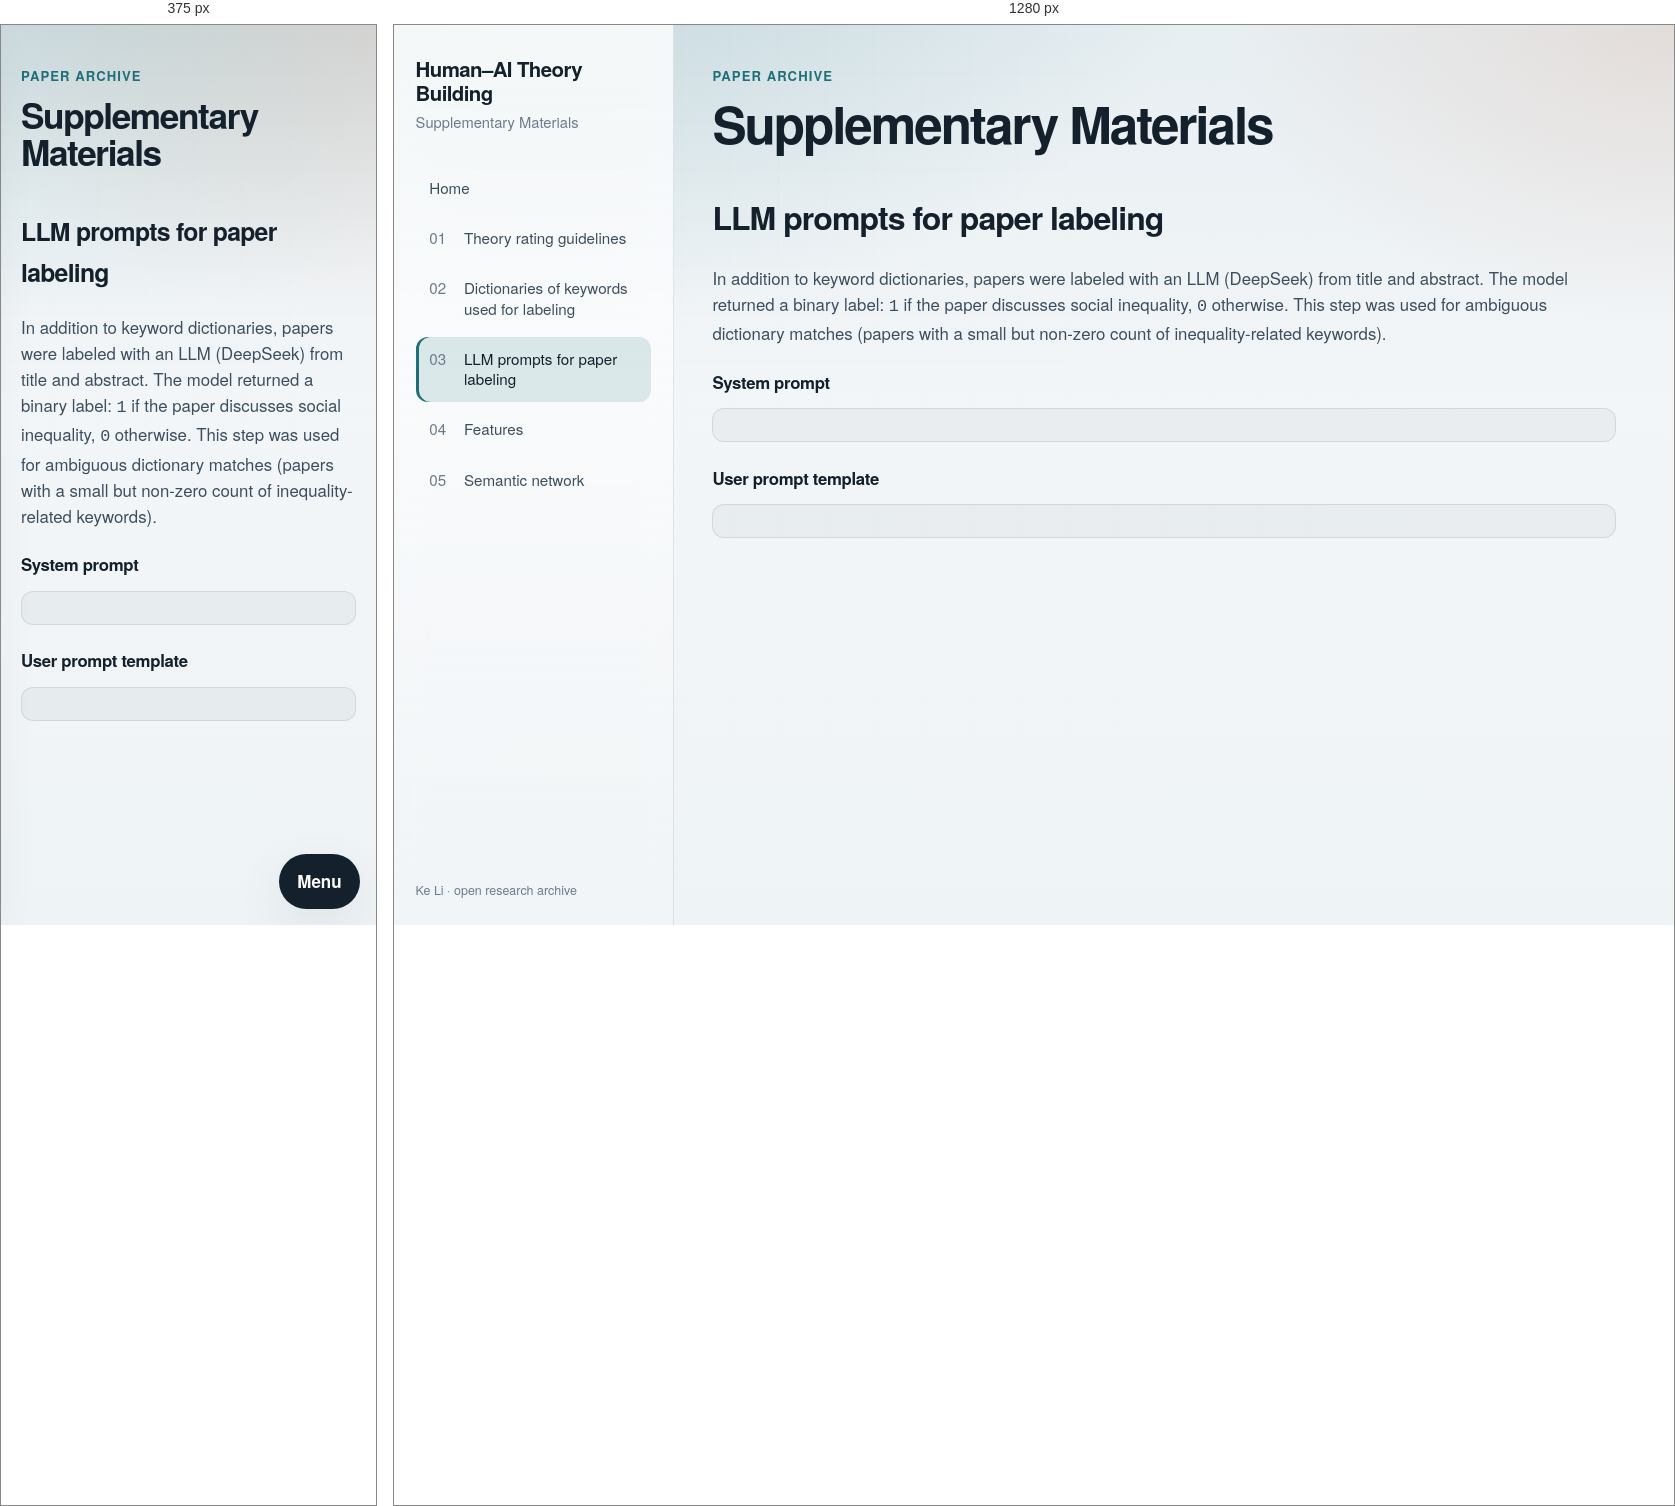
Rendered at 375 px and 1280 px, left to right.

<!-- file: labeling.html -->
<!DOCTYPE html>
<html lang="en">
  <head>
    <meta charset="utf-8" />
    <meta name="viewport" content="width=device-width, initial-scale=1" />
    <title>LLM paper labeling · Human–AI Theory Building</title>
    <meta
      name="description"
      content="Open supplementary materials for the Human–AI Theory Building research paper."
    />
    <link rel="preconnect" href="https://fonts.googleapis.com" />
    <link rel="preconnect" href="https://fonts.gstatic.com" crossorigin />
    <link
      href="https://fonts.googleapis.com/css2?family=Outfit:wght@400;500;600;700&family=IBM+Plex+Mono:wght@400;500&family=Source+Serif+4:opsz,wght@8..60,400;8..60,600&display=swap"
      rel="stylesheet"
    />
    <link rel="stylesheet" href="css/styles.css?v=20260815g" />
  </head>
  <body data-page="labeling">
    <div class="app">
      <aside class="sidebar" aria-label="Site navigation">
        <a class="brand" href="index.html">
          <p class="brand-mark">Human–AI Theory Building</p>
          <p class="brand-sub">Supplementary Materials</p>
        </a>

                <nav class="nav">
          <a class="nav-link" href="index.html" data-page="home">
            Home
          </a>
          <a class="nav-link" href="guidelines.html" data-page="guidelines">
            <span class="nav-index">01</span>
            <span class="nav-label">Theory rating guidelines</span>
          </a>
          <a class="nav-link" href="dictionaries.html" data-page="dictionaries">
            <span class="nav-index">02</span>
            <span class="nav-label">Dictionaries of keywords used for labeling</span>
          </a>
          <a class="nav-link is-active" href="labeling.html" data-page="labeling">
            <span class="nav-index">03</span>
            <span class="nav-label">LLM prompts for paper labeling</span>
          </a>
          <a class="nav-link" href="features.html" data-page="features">
            <span class="nav-index">04</span>
            Features
          </a>
          <a class="nav-link" href="network.html" data-page="network">
            <span class="nav-index">05</span>
            <span class="nav-label">Semantic network</span>
          </a>
        </nav>

        <div class="sidebar-foot">
          <p class="credit">Ke Li · open research archive</p>
        </div>
      </aside>

      <main class="main">
        <section class="section section-guidelines" aria-labelledby="labeling-title">
          <header class="page-hero">
            <p class="eyebrow">Paper archive</p>
            <h1>Supplementary Materials</h1>
          </header>
          <div class="section-head">
            <div>
              <h2 id="labeling-title">LLM prompts for paper labeling</h2>
            </div>
          </div>

          <p class="guide-note">
            In addition to keyword dictionaries, papers were labeled with an LLM
            (DeepSeek) from title and abstract. The model returned a binary label:
            <code>1</code> if the paper discusses social inequality,
            <code>0</code> otherwise. This step was used for ambiguous dictionary
            matches (papers with a small but non-zero count of inequality-related
            keywords).
          </p>

          <h3 class="guide-subtitle">System prompt</h3>
          <pre class="prompt-block" id="labeling-system-prompt"></pre>

          <h3 class="guide-subtitle">User prompt template</h3>
          <pre class="prompt-block" id="labeling-user-prompt"></pre>
        </section>
      </main>
    </div>

    <button class="nav-toggle" id="nav-toggle" type="button" aria-label="Open navigation">
      Menu
    </button>

    <script src="js/site.js?v=20260815g"></script>
    <script src="js/labeling-prompts.js?v=20260815g"></script>
    <script src="js/page-labeling.js?v=20260815g"></script>
  </body>
</html>


/* @media block from styles.css */
@media (max-width: 900px) {
  .app {
    grid-template-columns: 1fr;
  }

  .sidebar {
    position: fixed;
    left: 0;
    top: 0;
    width: min(86vw, 320px);
    transform: translateX(-105%);
    transition: transform 220ms ease;
    box-shadow: var(--shadow);
  }

  body.nav-open .sidebar {
    transform: none;
  }

  .nav-toggle {
    display: inline-flex;
  }

  .section-head {
    flex-direction: column;
    align-items: start;
  }

  .type-pill {
    margin-left: 0;
  }
}